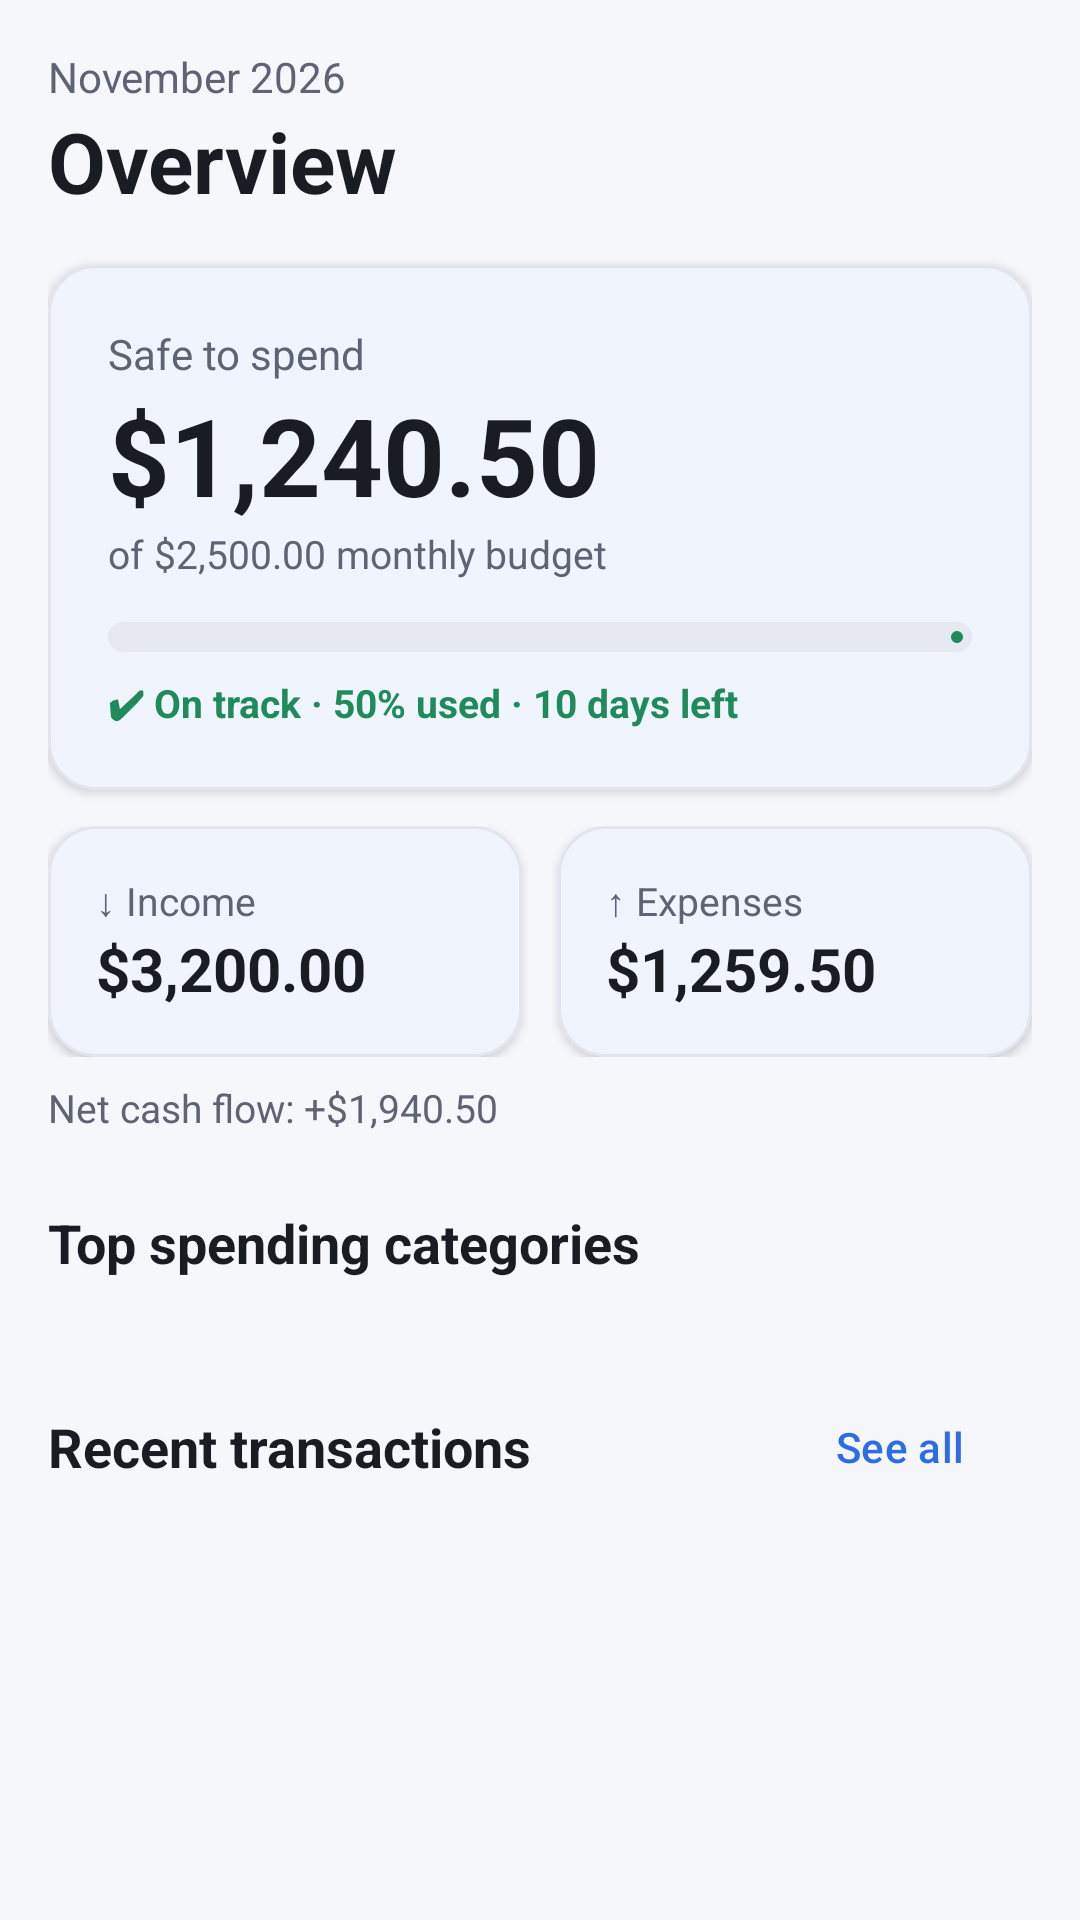

Here is an Android app screen rendered from its layout file. Give the layout XML and the strings, colors and styles it references.
<!-- AndroidManifest.xml: application theme Theme.BudgetTrackerApp -->
<!-- res/layout/fragment_home.xml -->
<?xml version="1.0" encoding="utf-8"?>
<androidx.core.widget.NestedScrollView
    xmlns:android="http://schemas.android.com/apk/res/android"
    xmlns:app="http://schemas.android.com/apk/res-auto"
    android:layout_width="match_parent"
    android:layout_height="match_parent"
    android:clipToPadding="false"
    android:paddingBottom="96dp">

    <LinearLayout
        android:layout_width="match_parent"
        android:layout_height="wrap_content"
        android:orientation="vertical"
        android:padding="16dp">

        <TextView
            android:layout_width="wrap_content"
            android:layout_height="wrap_content"
            android:text="November 2026"
            android:textColor="@color/text_secondary"
            android:textSize="14sp" />

        <TextView
            android:layout_width="wrap_content"
            android:layout_height="wrap_content"
            android:text="Overview"
            android:textColor="@color/text_primary"
            android:textSize="28sp"
            android:textStyle="bold" />

        
        <com.google.android.material.card.MaterialCardView
            style="@style/CardStyle"
            android:layout_width="match_parent"
            android:layout_height="wrap_content"
            android:layout_marginTop="16dp">

            <LinearLayout
                android:layout_width="match_parent"
                android:layout_height="wrap_content"
                android:orientation="vertical"
                android:padding="20dp">

                <TextView
                    android:layout_width="wrap_content"
                    android:layout_height="wrap_content"
                    android:text="Safe to spend"
                    android:textColor="@color/text_secondary"
                    android:textSize="14sp" />

                <TextView
                    android:id="@+id/tv_safe_to_spend"
                    style="@style/Amount"
                    android:layout_width="wrap_content"
                    android:layout_height="wrap_content"
                    android:text="$1,240.50"
                    android:textSize="36sp" />

                <TextView
                    android:id="@+id/tv_budget_caption"
                    android:layout_width="wrap_content"
                    android:layout_height="wrap_content"
                    android:text="of $2,500.00 monthly budget"
                    android:textColor="@color/text_secondary"
                    android:textSize="13sp" />

                <com.google.android.material.progressindicator.LinearProgressIndicator
                    android:id="@+id/progress_budget"
                    android:layout_width="match_parent"
                    android:layout_height="wrap_content"
                    android:layout_marginTop="14dp"
                    android:progress="50"
                    app:indicatorColor="@color/ok"
                    app:trackColor="@color/track"
                    app:trackCornerRadius="6dp"
                    app:trackThickness="10dp" />

                <TextView
                    android:id="@+id/tv_budget_status"
                    android:layout_width="wrap_content"
                    android:layout_height="wrap_content"
                    android:layout_marginTop="8dp"
                    android:text="✔ On track · 50% used · 10 days left"
                    android:textColor="@color/ok"
                    android:textSize="13sp"
                    android:textStyle="bold" />
            </LinearLayout>
        </com.google.android.material.card.MaterialCardView>

        
        <LinearLayout
            android:layout_width="match_parent"
            android:layout_height="wrap_content"
            android:layout_marginTop="12dp"
            android:orientation="horizontal">

            <com.google.android.material.card.MaterialCardView
                style="@style/CardStyle"
                android:layout_width="0dp"
                android:layout_height="wrap_content"
                android:layout_marginEnd="6dp"
                android:layout_weight="1">

                <LinearLayout
                    android:layout_width="match_parent"
                    android:layout_height="wrap_content"
                    android:orientation="vertical"
                    android:padding="16dp">

                    <TextView
                        android:layout_width="wrap_content"
                        android:layout_height="wrap_content"
                        android:text="↓ Income"
                        android:textColor="@color/text_secondary"
                        android:textSize="13sp" />

                    <TextView
                        android:id="@+id/tv_income"
                        style="@style/Amount"
                        android:layout_width="wrap_content"
                        android:layout_height="wrap_content"
                        android:text="$3,200.00"
                        android:textSize="20sp" />
                </LinearLayout>
            </com.google.android.material.card.MaterialCardView>

            <com.google.android.material.card.MaterialCardView
                style="@style/CardStyle"
                android:layout_width="0dp"
                android:layout_height="wrap_content"
                android:layout_marginStart="6dp"
                android:layout_weight="1">

                <LinearLayout
                    android:layout_width="match_parent"
                    android:layout_height="wrap_content"
                    android:orientation="vertical"
                    android:padding="16dp">

                    <TextView
                        android:layout_width="wrap_content"
                        android:layout_height="wrap_content"
                        android:text="↑ Expenses"
                        android:textColor="@color/text_secondary"
                        android:textSize="13sp" />

                    <TextView
                        android:id="@+id/tv_expenses"
                        style="@style/Amount"
                        android:layout_width="wrap_content"
                        android:layout_height="wrap_content"
                        android:text="$1,259.50"
                        android:textSize="20sp" />
                </LinearLayout>
            </com.google.android.material.card.MaterialCardView>
        </LinearLayout>

        <TextView
            android:id="@+id/tv_net_cash_flow"
            android:layout_width="wrap_content"
            android:layout_height="wrap_content"
            android:layout_marginTop="8dp"
            android:text="Net cash flow: +$1,940.50"
            android:textColor="@color/text_secondary"
            android:textSize="13sp" />

        
        <TextView
            android:layout_width="wrap_content"
            android:layout_height="wrap_content"
            android:layout_marginTop="24dp"
            android:text="Top spending categories"
            android:textColor="@color/text_primary"
            android:textSize="18sp"
            android:textStyle="bold" />

        <androidx.recyclerview.widget.RecyclerView
            android:id="@+id/rv_categories"
            android:layout_width="match_parent"
            android:layout_height="wrap_content"
            android:layout_marginTop="8dp"
            android:nestedScrollingEnabled="false" />

        
        <LinearLayout
            android:layout_width="match_parent"
            android:layout_height="wrap_content"
            android:layout_marginTop="24dp"
            android:gravity="center_vertical"
            android:orientation="horizontal">

            <TextView
                android:layout_width="0dp"
                android:layout_height="wrap_content"
                android:layout_weight="1"
                android:text="Recent transactions"
                android:textColor="@color/text_primary"
                android:textSize="18sp"
                android:textStyle="bold" />

            <com.google.android.material.button.MaterialButton
                android:id="@+id/btn_see_all"
                style="@style/Widget.Material3.Button.TextButton"
                android:layout_width="wrap_content"
                android:layout_height="wrap_content"
                android:text="See all" />
        </LinearLayout>

        <androidx.recyclerview.widget.RecyclerView
            android:id="@+id/rv_transactions"
            android:layout_width="match_parent"
            android:layout_height="wrap_content"
            android:nestedScrollingEnabled="false" />
    </LinearLayout>
</androidx.core.widget.NestedScrollView>
<!-- resources referenced by this layout -->
<resources>
  <color name="ok">#1F8A5B</color>
  <color name="text_primary">#1A1C24</color>
  <color name="text_secondary">#5F6475</color>
  <color name="track">#E6E9F2</color>
  <style name="Amount">
          <item name="android:fontFeatureSettings">tnum</item>
          <item name="android:textColor">@color/text_primary</item>
          <item name="android:textStyle">bold</item>
      </style>
  <style name="CardStyle" parent="Widget.Material3.CardView.Outlined">
          <item name="cardBackgroundColor">@color/surface</item>
          <item name="strokeColor">@color/outline</item>
          <item name="strokeWidth">1dp</item>
          <item name="cardElevation">2dp</item>
          <item name="cardCornerRadius">16dp</item>
      </style>
  <style name="Theme.BudgetTrackerApp" parent="Theme.Material3.DayNight.NoActionBar">
          <item name="colorPrimary">@color/brand</item>
          <item name="android:colorBackground">@color/bg</item>
          <item name="colorSurface">@color/surface</item>
          <item name="android:statusBarColor">@color/bg</item>
      </style>
  <color name="surface">#FFFFFF</color>
  <color name="outline">#E2E5EE</color>
  <color name="brand">#2E6BE6</color>
  <color name="bg">#F6F7FB</color>
</resources>
